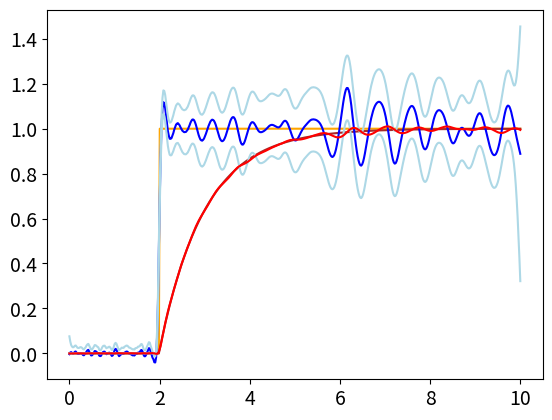

The script that saved this image: (Note: this script raises an exception after producing the figure.)
#!/usr/bin/env python3

import matplotlib

SMALL_SIZE = 14
matplotlib.rc('font', size=SMALL_SIZE)
matplotlib.rc('axes', titlesize=SMALL_SIZE)

import numpy as n
import matplotlib.pyplot as plt
import scipy.signal as s
import scipy.optimize as so
import scipy.io as sio

def diffusion_theory(u_m,                           # these are the measurements
                     t_meas,                        # measurement times
                     missing_idx=[],
                     k=1.0,                         # diffusion coefficient
                     t_model=n.linspace(0,5,num=100),   # time for model
                     sigma=0.01,                    # u_m measurement noise standard deviation
                     smoothness=1.0):                   
    #
    # Let's solve this equation:
    # 0 = k (u_a(t) - u_m(t)) - d u_m / dt
    #
    # Here u_a(t) is concentration, and u_m(t) is constration affected by diffusion
    #
    # We'll express this equation using a discretized linear equation:
    # m = A x
    #
    # m = [ 0 ,  # these first zeroes are to satisfy the growth law equation
    #       0 ,
    #       ...,
    #       0,    # n_t
    #       u_m(t_1)+noise_1, # these are measurements of u_m(t), including noise
    #       u_m(t_2)+noise_2,
    #       ...,
    #       u_m(t_N)+noise_N ] 
    #
    # The unknown parameters are:   
    # 
    # x = [ u_a(t_1),   # concentration u_a(t)
    #       u_a(t_2),
    #       ...
    #       u_a(t_N),
    #       u_m(t_1),   # concentration u_m(t)
    #       u_m(t_2),
    #       ...
    #       u_m(t_N) ]
    #
    # We'll also include regularization to the assumes d^2 u_n(t) / dt^2 is a small normal random variable with variance
    # corresponding to 1.0/smoothness^2.
    #
    #
    n_meas=len(t_meas)
    n_model = len(t_model)
    if n_model > 2000:
        print("You are using a lot of model points. In order to be able to solve this problem efficiently, the number of model points should be <2000")
    
    A = n.zeros([n_meas + n_model + n_model-2,n_model*2])
        
    m = n.zeros(n_meas + n_model + n_model-2)
    dt = n.diff(t_model)[0]
    
    # diffusion equation
    # L is a very large number to ensure that the differential equation solution is nearly exact
    # this assentially means that these rows with L are equal to zero with a very very variance.
    # L >> 2*dt*1.0/n.min(sigma)
    L=2*dt*1e5/n.min(sigma)

    for i in range(n_model):
        m[i]=0.0

        # these two lines are k(u_a(t) - u_m(t))
        A[i,i]=k*L       # u_a(t[i])  
        A[i,i+n_model]=-k*L  # u_m(t[i])
        
        # this is the derivative -du_m(t)/d_t,
        # we make sure this derivative operator is numerically time-symmetric everywhere it can be, and asymmetric
        # only at the edges
        if i > 0 and i < (n_model-1):
            # symmetric derivative if not at edge
            # this cancels out
            #A[i,i+n_t]+=-L*0.5/dt       # -0.5 * (u_m(t)-u_m(t-dt))/dt           
            A[i,i+n_model-1]+=L*0.5/dt 
            A[i,i+n_model+1]+=-L*0.5/dt     # -0.5 * (u_m(t+dt)-u_m(t))/dt
            # this cancels out
            #A[i,i+n_t]+=L*0.5/dt
        elif i == n_model-1:
            # at edge, the derivative is not symmetric
            A[i,i+n_model]+=-L*1.0/dt                
            A[i,i+n_model-1]+=L*1.0/dt
        elif i == 0:
            # at edge, the derivative is not symmetric
            A[i,i+n_model]+=L*1.0/dt                
            A[i,i+n_model+1]+=-L*1.0/dt
                    
    # measurements u_m(t_1) ... u_m(t_N)
    # weight based on error standard deviation
    for i in range(n_meas):
        if i not in missing_idx:
            # which model time point does this measurement correspond to
            # todo: we could interpolate this too
            idx = n.argmin(n.abs(t_model-t_meas[i]))
            A[i+n_model,idx+n_model] = 1.0/sigma[i]
            m[i+n_model]=u_m[i]/sigma[i]

    # smoothness regularization using tikhonov 2nd order difference
    for i in range(n_model-2):
        A[i+n_model+n_meas,i+0] =      smoothness/dt
        A[i+n_model+n_meas,i+1] = -2.0*smoothness/dt
        A[i+n_model+n_meas,i+2] =      smoothness/dt
        m[i+n_model+n_meas]=0.0
        
    # return theory matrix
    return(A,m)

def test_ua(t,t_on=1.0,u_a0=1.0,u_a1=1.0):
    """ simulated measurement """
    # this is a simulated true instantaneous concentration
    # simple "on" at t_on model and gradual decay
    u_a=n.zeros(len(t))
    u_a=n.linspace(u_a0,u_a1,num=len(t))
    # turn "on"
#    u_a[t<t_on]=0.0
    # smooth the step a little bit
    u_a=n.real(n.fft.ifft(n.fft.fft(n.repeat(1.0/5,5),len(u_a))*n.fft.fft(u_a)))
    u_a[t<t_on]=0.0    
    return(u_a)

def test_long_signal(T_max=10,n_t=1000,n_spikes=30,spike_len=20,spike_amp=1.0):
    """ simulate a longer measurement """
    t=n.linspace(0,T_max,num=n_t)
    u_a=n.zeros(len(t))

    for i in range(n_spikes):
        t_spike = int(n_t*n.random.rand(1))
        u_a[t_spike]=n.abs(n.random.randn(1)*spike_amp)

    u_a=n.real(n.fft.ifft(n.fft.fft(n.repeat(1.0/float(spike_len),spike_len),len(u_a))*n.fft.fft(u_a)))
    u_a=n.real(n.fft.ifft(n.fft.fft(n.repeat(1.0/float(spike_len),spike_len),len(u_a))*n.fft.fft(u_a)))
    u_a=n.real(n.fft.ifft(n.fft.fft(n.repeat(1.0/float(spike_len),spike_len),len(u_a))*n.fft.fft(u_a)))    
    
    return(t,u_a)


def forward_model(t,u_a,k=1.0,u_m0=0.0):
    """ forward model """
    # evaluate the forward model, which includes slow diffusion
    # t is time
    # u_a is the concentration
    # k is the diffusion time constant
    # u_m0 is the initial boundary condition for the diffused quantity
    u_m = n.zeros(len(t))
    dt = n.diff(t)[0]
    for i in range(1,len(t)):
        u_m[i]=u_a[i] - (u_a[i]-u_m[i-1])*n.exp(-k*dt)
    return(u_m)

def sim_meas(t,u_a,k=1.0,u_m0=0.0):
    # simulate measurements, including noise
    u_m=forward_model(t,u_a,k=k,u_m0=u_m0)
    # a simple model for measurement noise, which includes
    # noise that is always there, and noise that depends on the quantity
    noise_std = u_m*0.03 + 0.001
    m=u_m + noise_std*n.random.randn(len(u_m))
    return(m,noise_std)

def unit_step_test(k=1.0,
                   missing_meas=False,
                   missing_t=[4,6],
                   pfname="unit_step.png"):
    
    t=n.linspace(0,10,num=500)
    
    if missing_meas:
        idx=n.arange(len(t))
        missing_idx=n.where( (t[idx]>missing_t[0]) & (t[idx]<missing_t[1]))[0]
    else:
        missing_idx=[]
        
    u_a=test_ua(t,t_on=2.0,u_a0=1.0,u_a1=1.0)
    n_t=len(t)

    # simulate measurement affected by diffusion
    u_m=forward_model(t,u_a,k=k)
    m,noise_std=sim_meas(t,u_a,k=k)

    # create theory matrix
    A,m_v=diffusion_theory(m,
                           t_meas=t,
                           missing_idx=missing_idx,
                           k=k,
                           t_model=t,
                           sigma=noise_std,
                           smoothness=1.0)


    xhat=n.linalg.lstsq(A,m_v)[0]

    u_a_estimate=xhat[0:n_t]
    u_m_estimate=xhat[n_t:(2*n_t)]

    Sigma_p=n.linalg.inv(n.dot(n.transpose(A),A))
    u_a_std=n.sqrt(n.diag(Sigma_p)[0:n_t])

    plt.plot(t,u_a,label="True $u_a(t)$",color="orange")
    plt.plot(t,u_m,label="True $u_m(t)$",color="brown")    
    plt.plot(t,u_a_estimate,color="blue",label="Estimate $\\hat{u}_a(t)$")
    plt.plot(t,u_a_estimate+2.0*u_a_std,color="lightblue",label="2-$\\sigma$ uncertainty")
    lower_bound=u_a_estimate-2.0*u_a_std
    lower_bound[lower_bound<0]=0.0
    plt.plot(t,lower_bound,color="lightblue")
    plt.plot(t,u_m_estimate,label="Estimate $\\hat{u}_m(t)$",color="red")
    idx=n.arange(len(t),dtype=n.int)
    idx=n.setdiff1d(idx,missing_idx)
    plt.plot(t[idx],m[idx],".",label="Measurement",color="red")

    
    plt.xlabel("Time")
    plt.ylabel("Concentration")
    plt.legend(ncol=2)
    plt.ylim([-0.2,3.0])
    plt.tight_layout()
    plt.savefig(pfname)
    
    plt.show()
    
def estimate_concentration(u_m,u_m_stdev,t_meas,k,n_model=400,smoothness=1e-5):
    n_meas = len(t_meas)

    # how many grid points do we have in the model
    t_model=n.linspace(n.min(t_meas),n.max(t_meas),num=n_model)
    
    A,m_v=diffusion_theory(u_m,k=k,t_meas=t_meas,t_model=t_model,sigma=u_m_stdev,smoothness=smoothness)
    
    # least squares solution
    xhat=n.linalg.lstsq(A,m_v)[0]    
    
    u_a_estimate=xhat[0:n_model]
    u_m_estimate=xhat[n_model:(2*n_model)]    
    
    # a posteriori error covariance
    Sigma_p=n.linalg.inv(n.dot(n.transpose(A),A))

    # standard deviation of estimated concentration u_a(t)
    std_p=n.sqrt(n.diag(Sigma_p))
    u_a_std=std_p[0:n_model]
    u_m_std=std_p[n_model:(2*n_model)]
    return(u_a_estimate, u_m_estimate, t_model, u_a_std, u_m_std)
    

def sensor_example():
    # read lab data
    d=sio.loadmat("time.mat")
    t=d["time"][0]
    u_m_meas=d["slowsens"][0]
    u_a_fast=d["fastsens"][0]

    # error standard deviation
    sigma=(0.001*n.abs(u_m_meas) + 0.1)*4.0

    k=(60.0*24.0)/30.0

    u_a_estimate, u_m_estimate, t_model, u_a_std, u_m_std= estimate_concentration(u_m_meas, sigma, t, k, n_model=400, smoothness=1e-5)
    
    plt.plot(t,u_m_meas,label="Slow sensor $u_m(t)$")
    plt.plot(t,u_a_fast,label="Fast sensor $\\hat{u}_a(t)$")
    plt.plot(t_model,u_a_estimate,label="Slow sensor $\\hat{u}_a(t)$")
    plt.plot(t_model,u_a_estimate+u_a_std*2,color="lightgreen")
    plt.plot(t_model,u_a_estimate-u_a_std*2,color="lightgreen")
    plt.ylabel("Concentration")
    plt.xlabel("Time (days)")    
    plt.legend()
    plt.show()

    
if __name__ == "__main__":
    unit_step_test(pfname="unit_step.png")
    sensor_example()
    unit_step_test(missing_meas=True,pfname="unit_step_missing.png")    



        
        
    
